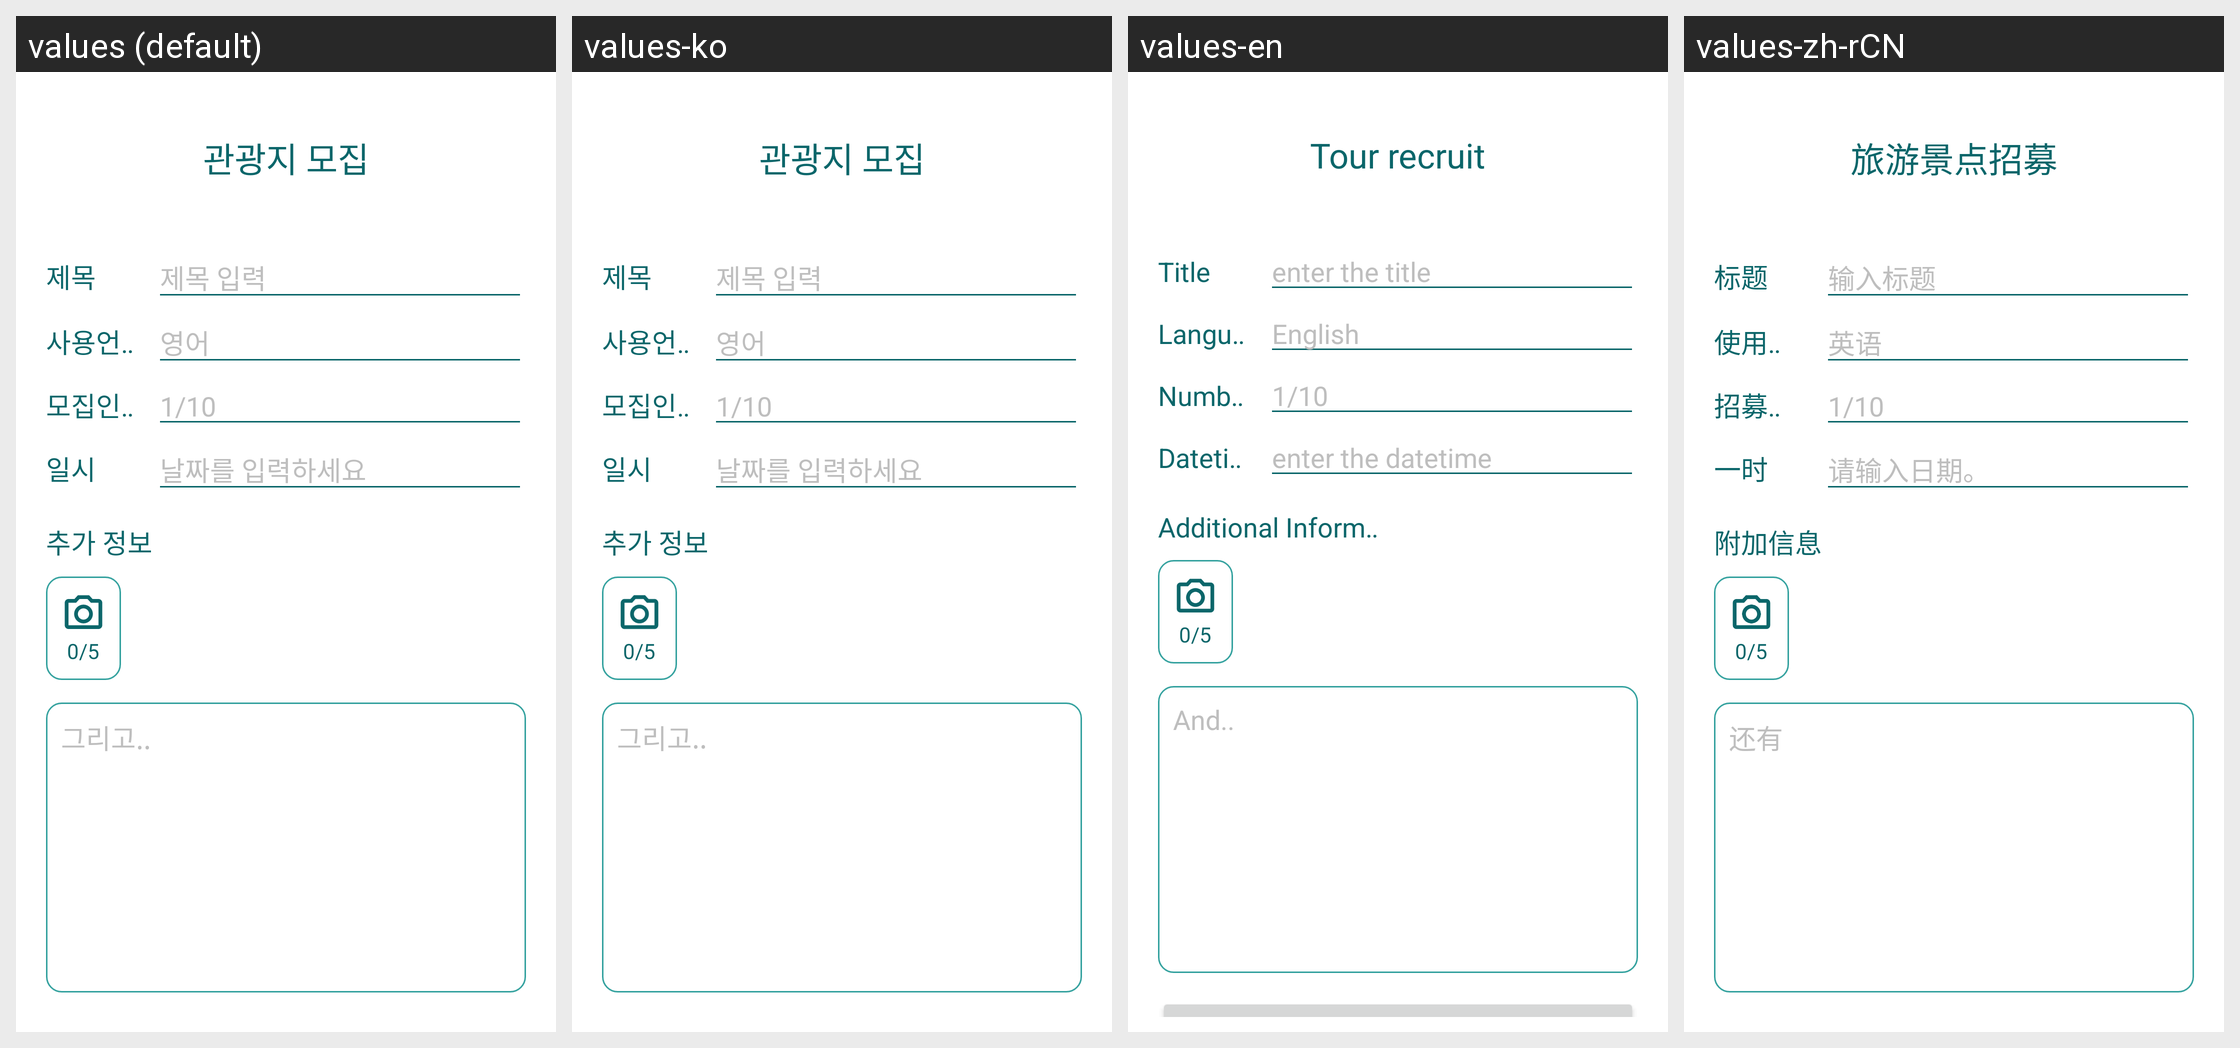

For this localized Android screen grid, give each drawn string resource with its value in every locale shown.
Android screen res/layout/activity_write_post.xml rendered under 4 locales, left to right: values (default), values-ko, values-en, values-zh-rCN. Device: Nexus 5 (rendered at 1080×1920; each locale shown at half size, 540×960, under a caption strip naming it); theme Dirtfy.
Strings drawn on this screen, with the default value and each locale's value (text and hints the layout hard-codes, and strings that could not be matched under every locale, appear in the picture but are not listed):

write_post_activity_page_title
  values: 관광지 모집
  values-ko: 관광지 모집
  values-en: Tour recruit
  values-zh-rCN: 旅游景点招募

write_post_activity_et_label_1
  values: 제목
  values-ko: 제목
  values-en: Title
  values-zh-rCN: 标题

write_post_activity_et_hint_1
  values: 제목 입력
  values-ko: 제목 입력
  values-en: enter the title
  values-zh-rCN: 输入标题

write_post_activity_et_label_2
  values: 사용언어
  values-ko: 사용언어
  values-en: Language
  values-zh-rCN: 使用语言

write_post_activity_et_hint_2
  values: 영어
  values-ko: 영어
  values-en: English
  values-zh-rCN: 英语 

write_post_activity_et_label_3
  values: 모집인원
  values-ko: 모집인원
  values-en: Number of recruits
  values-zh-rCN: 招募人员

write_post_activity_et_hint_3
  values: 1/10
  values-ko: 1/10  [not translated; the default value is used]
  values-en: 1/10  [not translated; the default value is used]
  values-zh-rCN: 1/10  [not translated; the default value is used]

write_post_activity_et_label_4
  values: 일시
  values-ko: 일시
  values-en: Datetime
  values-zh-rCN: 一时

write_post_activity_et_hint_4
  values: 날짜를 입력하세요
  values-ko: 날짜를 입력하세요
  values-en: enter the datetime
  values-zh-rCN: 请输入日期。

write_post_activity_extra_content
  values: 추가 정보
  values-ko: 추가 정보
  values-en: Additional Information
  values-zh-rCN: 附加信息

write_post_activity_extra_content_hint
  values: 그리고..
  values-ko: 그리고..
  values-en: And..
  values-zh-rCN: 还有
